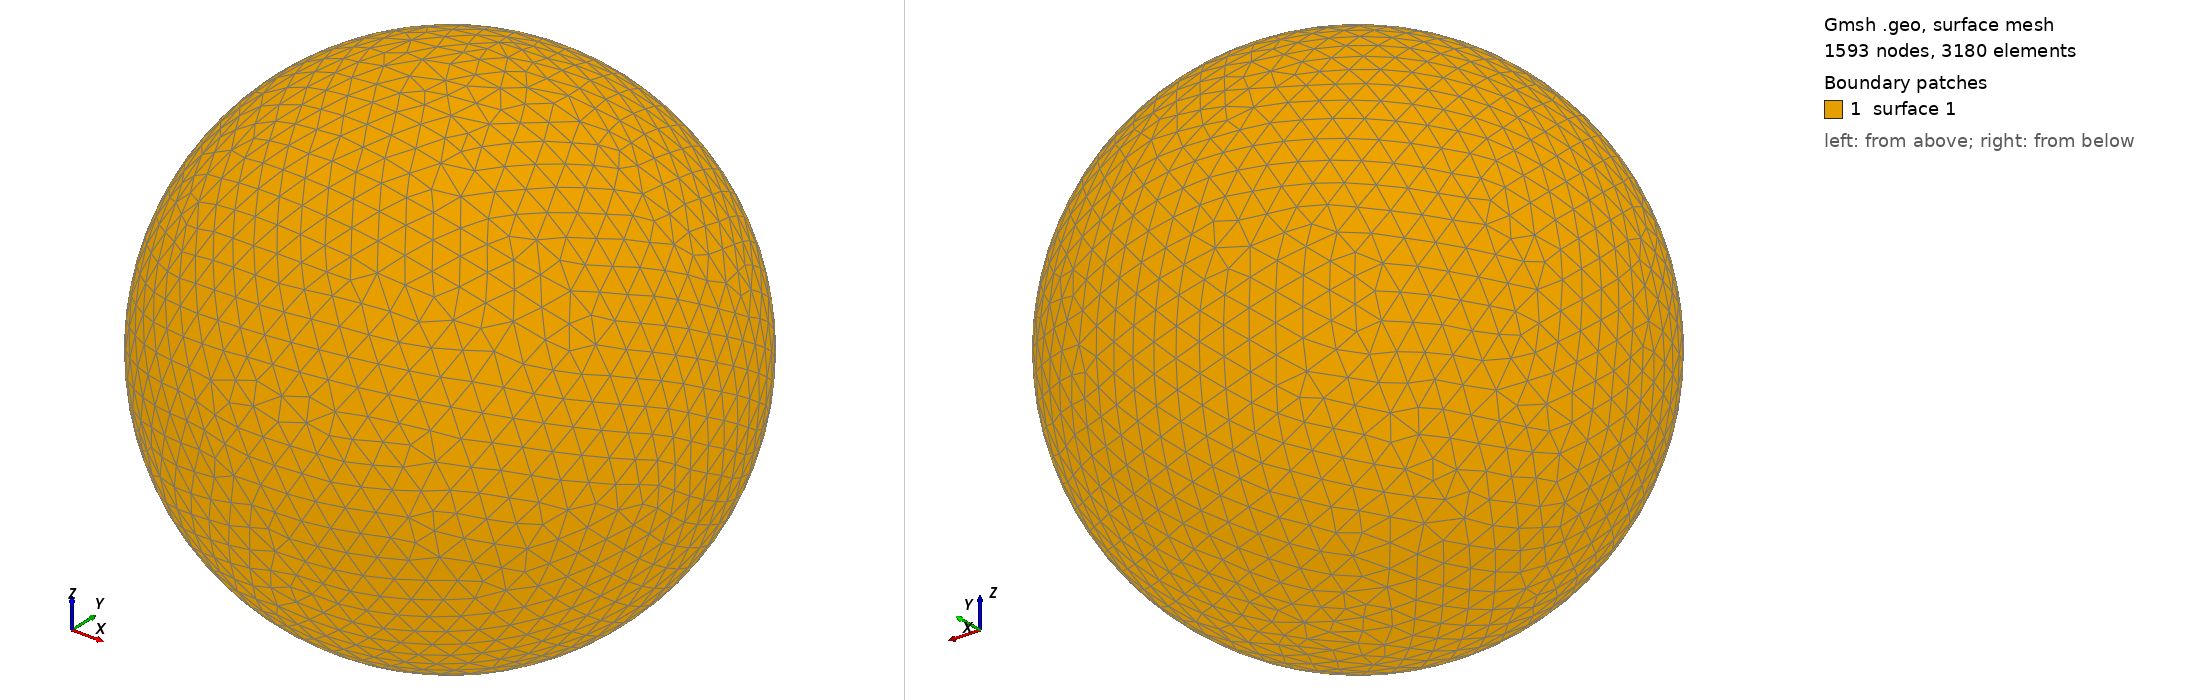

Gmsh geometry script, surface-meshed: 1593 nodes, 3180 surface elements. Boundary patches (legend numbers): 1 surface 1. Left view from above one corner, right view from below the opposite corner. The script declares no physical surfaces, so the legend lists its geometric surfaces. The drawing asked Gmsh for element sizes between 1% and 20% of the model's largest extent; the script's own settings can give other sizes.

=== shot2109.geo (drawn) ===
SetFactory("OpenCASCADE");
Point(1) = {0,0,0,0};
Sphere(1) = {0,0,0,0.19720000};
MeshSize{ PointsOf{ Surface{:}; } } = 0.019720000;
Mesh.ElementOrder=1;
Mesh.Format=39;
